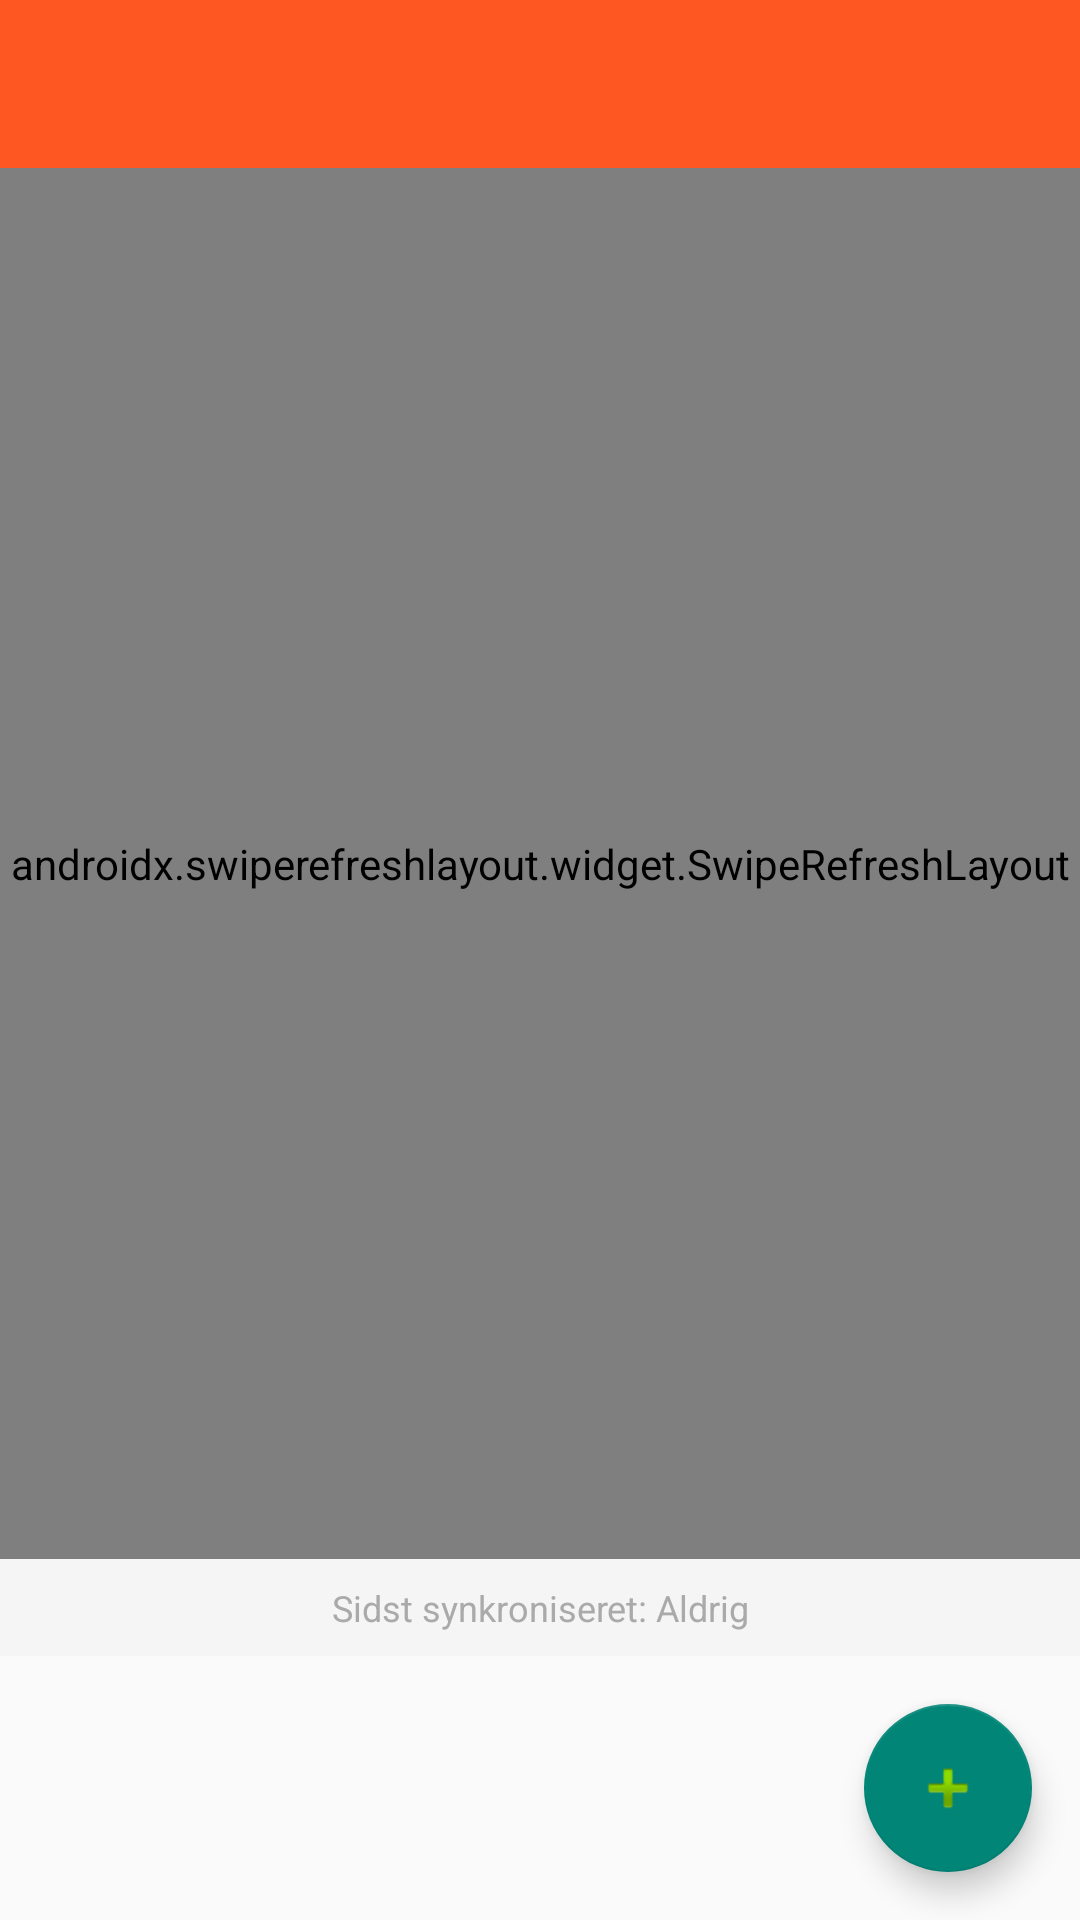

Produce the Android XML layout that renders to this screen, including the resource entries it uses.
<!-- AndroidManifest.xml: activity theme Theme.GroceryListApp -->
<!-- res/layout/activity_main.xml -->
<?xml version="1.0" encoding="utf-8"?>
<FrameLayout xmlns:android="http://schemas.android.com/apk/res/android"
    xmlns:tools="http://schemas.android.com/tools"
    android:layout_width="match_parent"
    android:layout_height="match_parent"
    tools:context=".MainActivity">

    
    <LinearLayout
        android:layout_width="match_parent"
        android:layout_height="match_parent"
        android:orientation="vertical">

        
        <androidx.appcompat.widget.Toolbar
            android:id="@+id/toolbar"
            android:layout_width="match_parent"
            android:layout_height="?attr/actionBarSize"
            android:background="?attr/colorPrimary"
            android:theme="@style/ThemeOverlay.AppCompat.Dark.ActionBar" />

        
        <androidx.swiperefreshlayout.widget.SwipeRefreshLayout
            android:id="@+id/swipe_refresh"
            android:layout_width="match_parent"
            android:layout_height="0dp"
            android:layout_weight="1">

            
            <FrameLayout
                android:layout_width="match_parent"
                android:layout_height="match_parent">

                
                <androidx.recyclerview.widget.RecyclerView
                    android:id="@+id/recycler_view_lists"
                    android:layout_width="match_parent"
                    android:layout_height="match_parent"
                    android:padding="8dp"
                    android:clipToPadding="false"
                    tools:listitem="@layout/item_grocery_list" />

                
                <LinearLayout
                    android:id="@+id/empty_view"
                    android:layout_width="wrap_content"
                    android:layout_height="wrap_content"
                    android:layout_gravity="center"
                    android:orientation="vertical"
                    android:gravity="center"
                    android:visibility="gone"
                    tools:visibility="visible">

                    <ImageView
                        android:layout_width="120dp"
                        android:layout_height="120dp"
                        android:src="@android:drawable/ic_menu_agenda"
                        android:alpha="0.3"
                        android:contentDescription="Empty list icon" />

                    <TextView
                        android:layout_width="wrap_content"
                        android:layout_height="wrap_content"
                        android:text="@string/empty_lists"
                        android:textSize="18sp"
                        android:textStyle="bold"
                        android:textColor="?attr/colorOnSurface"
                        android:layout_marginTop="16dp"
                        android:gravity="center" />

                    <TextView
                        android:layout_width="wrap_content"
                        android:layout_height="wrap_content"
                        android:text="@string/empty_lists_subtitle"
                        android:textSize="14sp"
                        android:textColor="?attr/colorOnSurface"
                        android:layout_marginTop="8dp"
                        android:gravity="center"
                        android:alpha="0.7" />

                </LinearLayout>

            </FrameLayout>

        </androidx.swiperefreshlayout.widget.SwipeRefreshLayout>

        
        <TextView
            android:id="@+id/text_sync_info"
            android:layout_width="match_parent"
            android:layout_height="wrap_content"
            android:padding="8dp"
            android:gravity="center"
            android:textSize="12sp"
            android:textColor="@android:color/darker_gray"
            android:background="#F5F5F5"
            android:text="Sidst synkroniseret: Aldrig" />

        
        <com.google.android.material.floatingactionbutton.FloatingActionButton
            android:id="@+id/fab_add_list"
            android:layout_width="wrap_content"
            android:layout_height="wrap_content"
            android:layout_gravity="end"
            android:layout_margin="16dp"
            android:src="@android:drawable/ic_input_add"
            android:contentDescription="Add List" />

    </LinearLayout>

    
    <include layout="@layout/loading_overlay" />

</FrameLayout>
<!-- res/layout/item_grocery_list.xml (included above) -->
<?xml version="1.0" encoding="utf-8"?>
<LinearLayout xmlns:android="http://schemas.android.com/apk/res/android"
    xmlns:tools="http://schemas.android.com/tools"
    android:layout_width="match_parent"
    android:layout_height="wrap_content"
    android:orientation="vertical"
    android:padding="16dp"
    android:background="?attr/selectableItemBackground"
    android:clickable="true"
    android:focusable="true">

    <TextView
        android:id="@+id/text_list_name"
        android:layout_width="match_parent"
        android:layout_height="wrap_content"
        android:textSize="18sp"
        android:textStyle="bold"
        android:textColor="?attr/colorOnSurface"
        tools:text="Weekly Shopping List" />

    <TextView
        android:id="@+id/text_item_count"
        android:layout_width="match_parent"
        android:layout_height="wrap_content"
        android:layout_marginTop="4dp"
        android:textSize="14sp"
        android:textColor="?attr/colorOnSurfaceVariant"
        tools:text="5 items" />

    <TextView
        android:id="@+id/text_updated"
        android:layout_width="match_parent"
        android:layout_height="wrap_content"
        android:layout_marginTop="2dp"
        android:textSize="12sp"
        android:textColor="?attr/colorOnSurfaceVariant"
        tools:text="Updated 2 hours ago" />

</LinearLayout>
<!-- res/layout/loading_overlay.xml (included above) -->
<?xml version="1.0" encoding="utf-8"?>
<FrameLayout xmlns:android="http://schemas.android.com/apk/res/android"
    android:id="@+id/loading_overlay"
    android:layout_width="match_parent"
    android:layout_height="match_parent"
    android:clickable="false"
    android:focusable="false"
    android:visibility="gone">

    <LinearLayout
        android:layout_width="wrap_content"
        android:layout_height="wrap_content"
        android:layout_gravity="bottom|center_horizontal"
        android:layout_marginBottom="80dp"
        android:orientation="vertical"
        android:padding="16dp"
        android:background="#DD000000"
        android:elevation="8dp">

        <ProgressBar
            android:layout_width="32dp"
            android:layout_height="32dp"
            android:layout_gravity="center_horizontal"
            android:indeterminate="true" />

        <TextView
            android:id="@+id/loading_message"
            android:layout_width="wrap_content"
            android:layout_height="wrap_content"
            android:layout_marginTop="8dp"
            android:text="Vågner serverne..."
            android:textSize="14sp"
            android:textAlignment="center"
            android:textColor="@android:color/white" />

    </LinearLayout>

</FrameLayout>
<!-- resources referenced by this layout -->
<resources>
  <string name="empty_lists">Ingen indkøbslister endnu</string>
  <string name="empty_lists_subtitle">Opret din første indkøbsliste for at komme i gang</string>
  <style name="Theme.GroceryListApp" parent="Theme.AppCompat.Light.NoActionBar">
          
          <item name="colorPrimary">@color/md_theme_light_primary</item>          
          <item name="colorPrimaryDark">@color/colorPrimaryDark</item>             
          <item name="colorOnPrimary">@color/md_theme_light_onPrimary</item>       
  
          
          <item name="colorSecondary">@color/md_theme_light_secondary</item>       
          <item name="colorSecondaryVariant">@color/colorSecondaryVariant</item>   
          <item name="colorOnSecondary">@color/md_theme_light_onSecondary</item>   
  
          
          <item name="colorSurface">@color/md_theme_light_surface</item>           
          <item name="colorOnSurface">@color/md_theme_light_onSurface</item>       
          <item name="colorSurfaceVariant">@color/md_theme_light_surfaceVariant</item>
          <item name="colorOnSurfaceVariant">@color/md_theme_light_onSurfaceVariant</item>
  
          
          <item name="android:statusBarColor">@color/md_theme_light_primary</item>
          <item name="android:windowLightStatusBar">true</item>        
  
          
          <item name="android:windowBackground">@color/background_light</item>
          <item name="android:colorBackground">@color/background_light</item>
  
          
          <item name="windowActionBar">false</item>
          <item name="windowNoTitle">true</item>
  
          
          <item name="android:navigationBarColor">@color/md_theme_light_surface</item>
          
      </style>
  <color name="md_theme_light_primary">#FF5722</color>
  <color name="colorPrimaryDark">#E64A19</color>
  <color name="md_theme_light_onPrimary">#FFFFFF</color>
  <color name="md_theme_light_secondary">#FF9800</color>
  <color name="colorSecondaryVariant">#F57C00</color>
  <color name="md_theme_light_onSecondary">#FFFFFF</color>
  <color name="md_theme_light_surface">#FEFEFE</color>
  <color name="md_theme_light_onSurface">#2E2E2E</color>
  <color name="md_theme_light_surfaceVariant">#F8F8F8</color>
  <color name="md_theme_light_onSurfaceVariant">#666666</color>
  <color name="background_light">#FAFAFA</color>
</resources>
